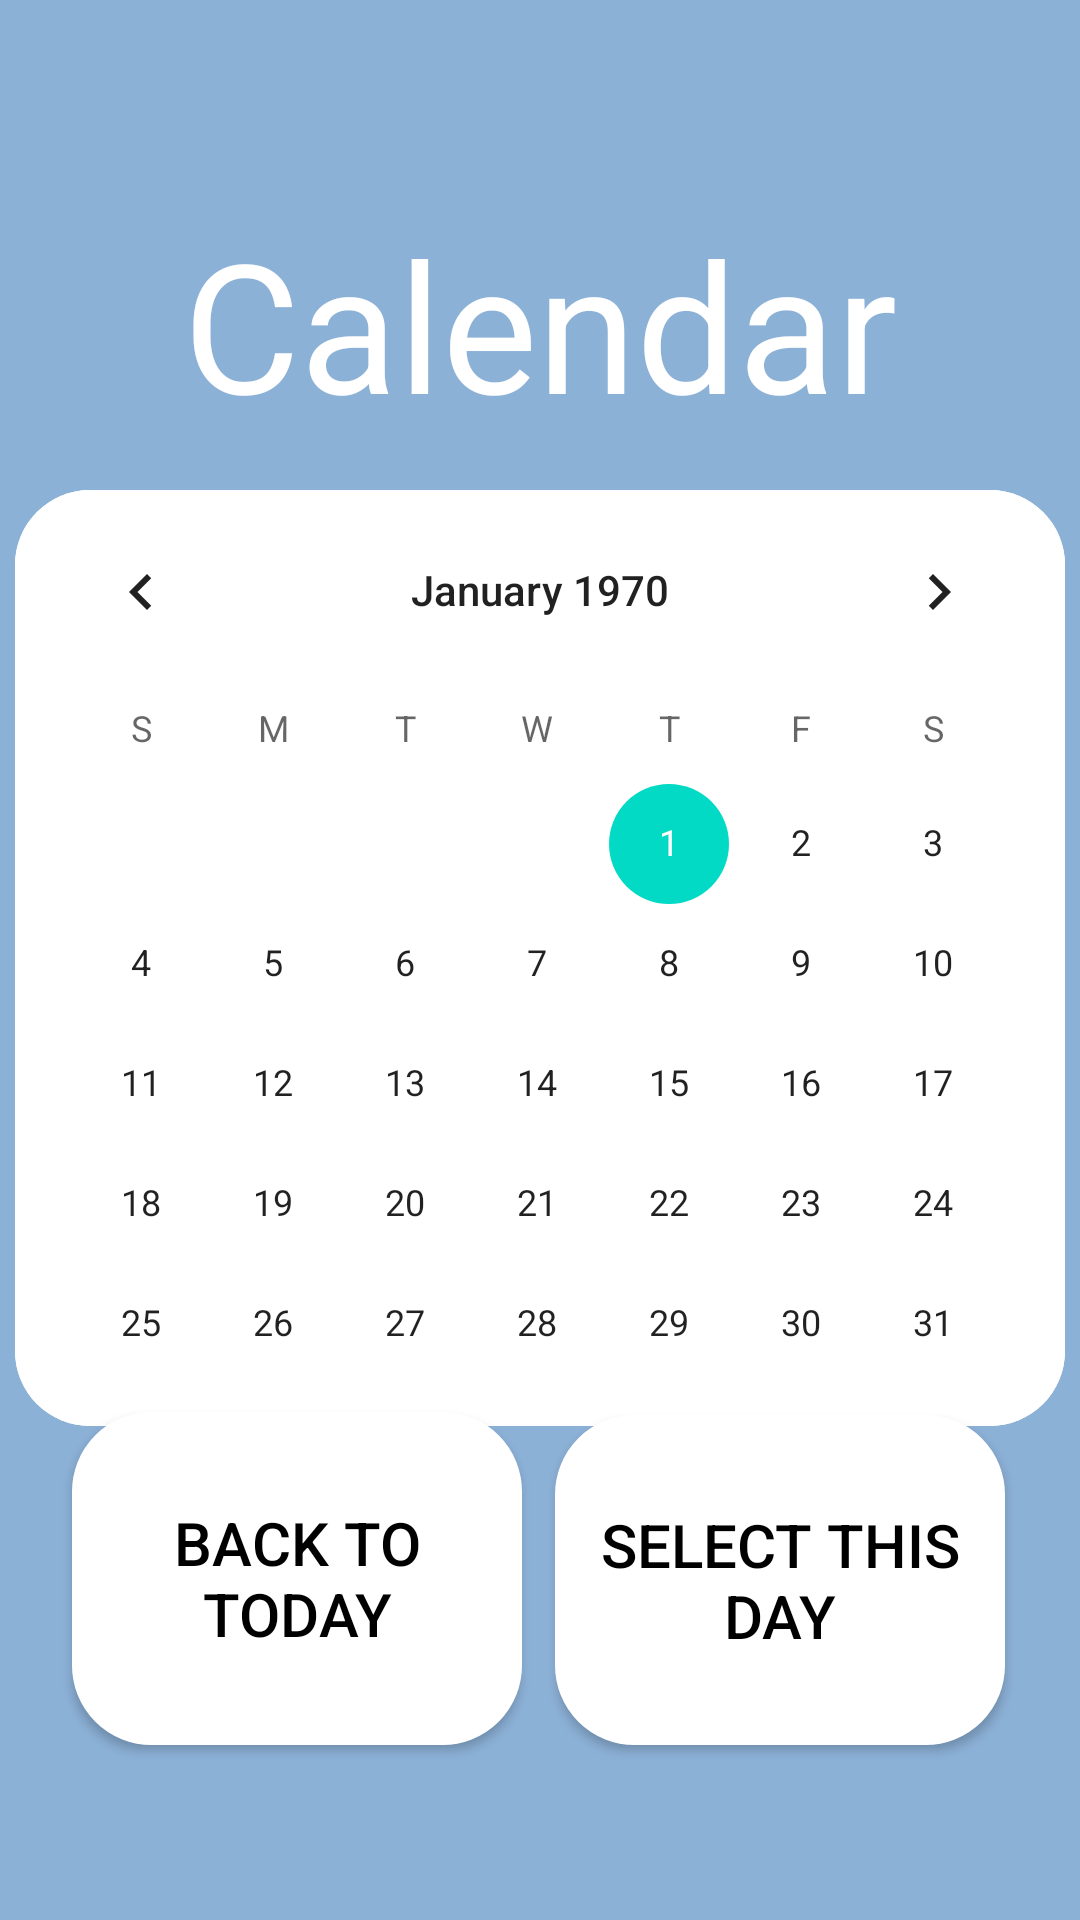

Write the Android layout XML for this screen, with the resource values it uses.
<!-- AndroidManifest.xml: application theme Theme.CalendarApplication -->
<!-- res/layout/calendar_screen.xml -->
<?xml version="1.0" encoding="utf-8"?>
<androidx.constraintlayout.widget.ConstraintLayout 
    xmlns:android="http://schemas.android.com/apk/res/android"
    xmlns:tools="http://schemas.android.com/tools"
    xmlns:app="http://schemas.android.com/apk/res-auto"
    android:layout_width="match_parent"
    android:layout_height="match_parent"
    android:background="#8cb1d7"
    android:id="@+id/calendar_screen_layout">

    <TextView
        android:layout_width="wrap_content"
        android:layout_height="wrap_content"
        android:text="@string/calendar"
        android:textColor="#FFFFFF"
        android:textSize="60sp"
        app:layout_constraintBottom_toBottomOf="parent"
        app:layout_constraintEnd_toEndOf="parent"
        app:layout_constraintStart_toStartOf="parent"
        app:layout_constraintTop_toTopOf="parent"
        app:layout_constraintVertical_bias="0.121" />

    <CalendarView
        android:id="@+id/calendar"
        android:layout_width="350dp"
        android:layout_height="312dp"
        android:background="@drawable/mycalendar"
        app:layout_constraintBottom_toBottomOf="parent"
        app:layout_constraintEnd_toEndOf="parent"
        app:layout_constraintHorizontal_bias="0.491"
        app:layout_constraintStart_toStartOf="parent"
        app:layout_constraintTop_toTopOf="parent"
        app:layout_constraintVertical_bias="0.498"/>


    <Button
        android:id="@+id/calendar_back_to_schedule_button"
        android:layout_width="150dp"
        android:layout_height="111dp"
        android:background="@drawable/mybutton"
        android:backgroundTint="@color/white"
        android:text="@string/back_to_today"
        android:textColor="@color/black"
        android:textSize="20sp"
        app:layout_constraintBottom_toBottomOf="parent"
        app:layout_constraintEnd_toEndOf="parent"
        app:layout_constraintHorizontal_bias="0.114"
        app:layout_constraintStart_toStartOf="parent"
        app:layout_constraintTop_toTopOf="parent"
        app:layout_constraintVertical_bias="0.89" />

    <Button
        android:id="@+id/schedule_for_this_day"
        android:layout_width="150dp"
        android:layout_height="110dp"
        android:background="@drawable/mybutton"
        android:backgroundTint="@color/white"
        android:text="@string/select_this_day"
        android:textColor="@color/black"
        android:textSize="20sp"
        app:layout_constraintBottom_toBottomOf="parent"
        app:layout_constraintEnd_toEndOf="parent"
        app:layout_constraintHorizontal_bias="0.881"
        app:layout_constraintStart_toStartOf="parent"
        app:layout_constraintTop_toTopOf="parent"
        app:layout_constraintVertical_bias="0.89" />

</androidx.constraintlayout.widget.ConstraintLayout>
<!-- resources referenced by this layout -->
<resources>
  <color name="black">#FF000000</color>
  <color name="white">#FFFFFFFF</color>
  <!-- drawable mybutton (drawable) -->
  <?xml version="1.0" encoding="utf-8"?>
  <shape xmlns:android="http://schemas.android.com/apk/res/android"
      android:shape="rectangle" android:padding="10dp">
      <stroke android:width="3dp"
          android:color="@color/black" />
      <corners android:radius="25dp" />
      <solid android:color="@color/white"/>
  
  </shape>
  <!-- drawable mycalendar (drawable) -->
  <?xml version="1.0" encoding="utf-8"?>
  <shape xmlns:android="http://schemas.android.com/apk/res/android"
      android:shape="rectangle" android:padding="10dp">
      <corners android:radius="25dp" />
      <solid android:color="@color/white"/>
  
  </shape>
  <string name="back_to_today">back to today</string>
  <string name="calendar">Calendar</string>
  <string name="select_this_day">select this day</string>
  <style name="Theme.CalendarApplication" parent="Theme.MaterialComponents.DayNight.DarkActionBar">
          
          <item name="colorPrimary">@color/purple_500</item>
          <item name="colorPrimaryVariant">@color/purple_700</item>
          <item name="colorOnPrimary">@color/white</item>
          
          <item name="colorSecondary">@color/teal_200</item>
          <item name="colorSecondaryVariant">@color/teal_700</item>
          <item name="colorOnSecondary">@color/black</item>
          
          <item name="android:statusBarColor">?attr/colorPrimaryVariant</item>
          
          <item name="windowNoTitle">true</item>
      </style>
  <color name="purple_500">#ffffff</color>
  <color name="purple_700">#FF3700B3</color>
  <color name="teal_200">#FF03DAC5</color>
  <color name="teal_700">#FF018786</color>
</resources>
